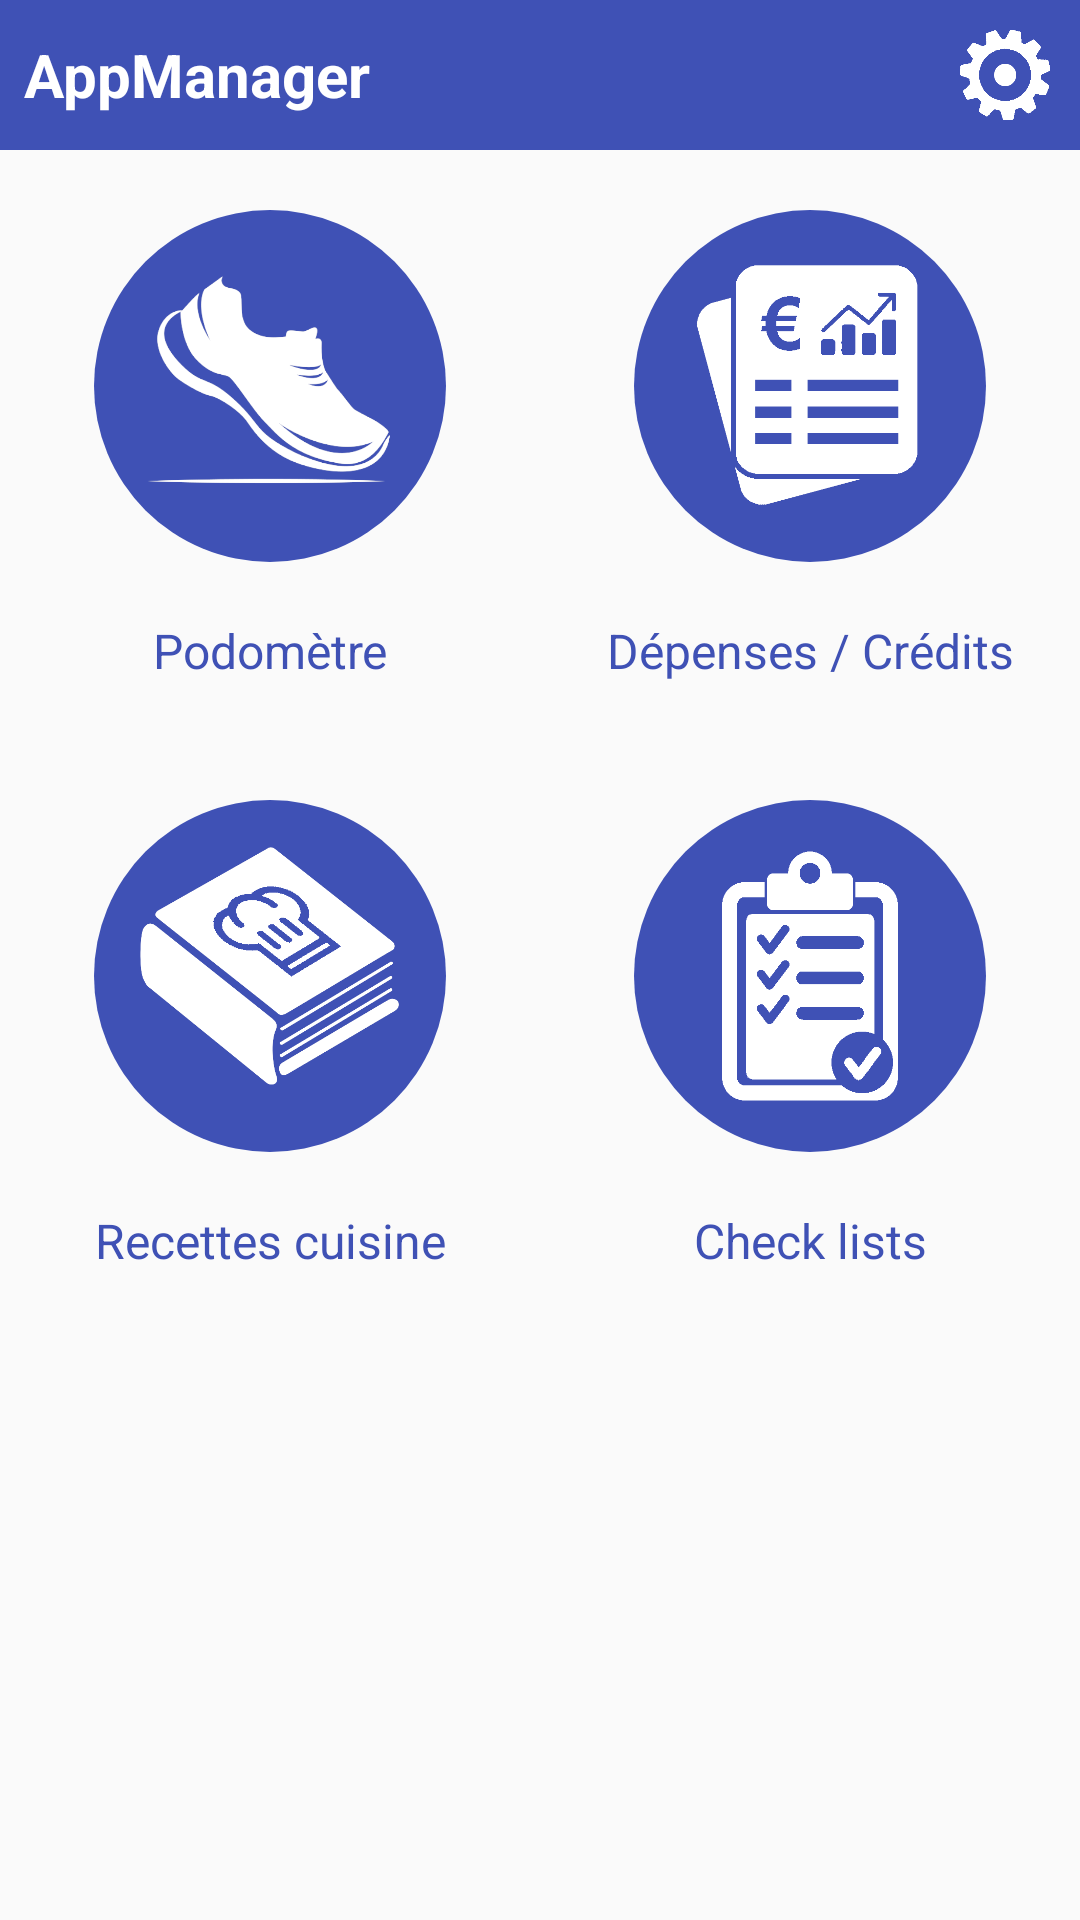

This screen was rendered from an Android layout file. Write that file and the resources it references.
<!-- AndroidManifest.xml: application theme AppTheme -->
<!-- res/layout/main.xml -->
<RelativeLayout xmlns:android="http://schemas.android.com/apk/res/android"
    android:orientation="vertical"
    android:layout_width="fill_parent"
    android:layout_height="fill_parent"
    android:paddingLeft="0dp"
    android:paddingRight="0dp">

    <LinearLayout
        android:id="@+id/toolbar"
        android:layout_width="fill_parent"
        android:layout_height="wrap_content"
        android:background="@color/colorPrimary"
        android:paddingLeft="8dp">

        <TextView
            android:id="@+id/title"
            android:layout_width="wrap_content"
            android:layout_height="match_parent"
            android:gravity="center_vertical"
            android:text="@string/app_name"
            android:textColor="@android:color/white"
            android:textSize="20sp"
            android:textStyle="bold"/>

        <View
            android:layout_width="0dp"
            android:layout_height="0dp"
            android:layout_weight="1" />

        <ImageButton
            android:id="@+id/settings"
            android:layout_width="50dp"
            android:layout_height="50dp"
            android:background="@drawable/blue_flat_button"
            android:src="@drawable/settings"
            android:scaleType="fitXY"/>

    </LinearLayout>

    <GridLayout
        xmlns:android="http://schemas.android.com/apk/res/android"
        android:id="@+id/grid_layout"
        android:layout_width="match_parent"
        android:layout_height="match_parent"
        android:layout_below="@id/toolbar"
        android:alignmentMode="alignBounds"
        android:columnCount="2"
        android:rowCount="3"
        android:useDefaultMargins="true"
        android:orientation="horizontal">
        
        <LinearLayout
            android:id="@+id/pedometer_section"
            android:layout_width="0dp"
            android:layout_height="0dp"
            android:layout_columnWeight="1"
            android:layout_rowWeight="1"
            android:layout_gravity="fill"
            android:layout_margin="10dp"
            android:orientation="vertical">

            <ImageButton
                android:id="@+id/pedometer_section_image"
                android:layout_width="wrap_content"
                android:layout_height="0dp"
                android:layout_weight="3"
                android:layout_gravity="center"
                android:layout_margin="10dp"
                android:padding="15dp"
                android:src="@drawable/pedometer_icon"
                android:background="@drawable/round_button"
                android:scaleType="fitCenter"
                android:adjustViewBounds="true"/>

            <TextView
                android:id="@+id/pedometer_section_text"
                android:layout_width="match_parent"
                android:layout_height="0dp"
                android:layout_weight="1"
                android:textSize="16sp"
                android:textAlignment="center"
                android:textColor="@color/colorPrimary"
                android:text="@string/pedometer_section_label"
                android:gravity="center_vertical"/>
            
        </LinearLayout>

        <LinearLayout
            android:id="@+id/expenses_section"
            android:layout_width="0dp"
            android:layout_height="0dp"
            android:layout_columnWeight="1"
            android:layout_rowWeight="1"
            android:layout_gravity="fill"
            android:layout_margin="10dp"
            android:orientation="vertical">

            <ImageButton
                android:id="@+id/expenses_section_image"
                android:layout_width="wrap_content"
                android:layout_height="0dp"
                android:layout_weight="3"
                android:layout_gravity="center"
                android:layout_margin="10dp"
                android:padding="17dp"
                android:src="@drawable/expenses_icon"
                android:background="@drawable/round_button"
                android:scaleType="fitCenter"
                android:adjustViewBounds="true"/>

            <TextView
                android:id="@+id/expenses_section_text"
                android:layout_width="match_parent"
                android:layout_height="0dp"
                android:layout_weight="1"
                android:textSize="16sp"
                android:textAlignment="center"
                android:textColor="@color/colorPrimary"
                android:text="@string/account_section_label"
                android:gravity="center_vertical"/>

        </LinearLayout>

        <LinearLayout
            android:id="@+id/recipes_section"
            android:layout_width="0dp"
            android:layout_height="0dp"
            android:layout_columnWeight="1"
            android:layout_rowWeight="1"
            android:layout_gravity="fill"
            android:layout_margin="10dp"
            android:orientation="vertical">

            <ImageButton
                android:id="@+id/recipes_section_image"
                android:layout_width="wrap_content"
                android:layout_height="0dp"
                android:layout_weight="3"
                android:layout_gravity="center"
                android:layout_margin="10dp"
                android:padding="15dp"
                android:src="@drawable/recipes_icon"
                android:background="@drawable/round_button"
                android:scaleType="fitCenter"
                android:adjustViewBounds="true"/>

            <TextView
                android:id="@+id/recipes_section_text"
                android:layout_width="match_parent"
                android:layout_height="0dp"
                android:layout_weight="1"
                android:textSize="16sp"
                android:textAlignment="center"
                android:textColor="@color/colorPrimary"
                android:text="@string/recipes_section_label"
                android:gravity="center_vertical"/>

        </LinearLayout>

        <LinearLayout
            android:id="@+id/check_lists_section"
            android:layout_width="0dp"
            android:layout_height="0dp"
            android:layout_columnWeight="1"
            android:layout_rowWeight="1"
            android:layout_gravity="fill"
            android:layout_margin="10dp"
            android:orientation="vertical">

            <ImageButton
                android:id="@+id/check_lists_section_image"
                android:layout_width="wrap_content"
                android:layout_height="0dp"
                android:layout_weight="3"
                android:layout_gravity="center"
                android:layout_margin="10dp"
                android:padding="17dp"
                android:src="@drawable/check_list_icon"
                android:background="@drawable/round_button"
                android:scaleType="fitCenter"
                android:adjustViewBounds="true"/>

            <TextView
                android:id="@+id/check_lists_section_text"
                android:layout_width="match_parent"
                android:layout_height="0dp"
                android:layout_weight="1"
                android:textSize="16sp"
                android:textAlignment="center"
                android:textColor="@color/colorPrimary"
                android:text="@string/check_lists_section_label"
                android:gravity="center_vertical"/>

        </LinearLayout>

        <LinearLayout
            android:layout_width="0dp"
            android:layout_height="0dp"
            android:layout_columnWeight="1"
            android:layout_rowWeight="1"
            android:layout_gravity="fill"
            android:layout_margin="10dp"
            android:orientation="vertical">

        </LinearLayout>

        <LinearLayout
            android:layout_width="0dp"
            android:layout_height="0dp"
            android:layout_columnWeight="1"
            android:layout_rowWeight="1"
            android:layout_gravity="fill"
            android:layout_margin="10dp"
            android:orientation="vertical">

        </LinearLayout>

    </GridLayout>

</RelativeLayout>
<!-- resources referenced by this layout -->
<resources>
  <color name="colorPrimary">#3F51B5</color>
  <!-- drawable blue_flat_button (drawable) -->
  <?xml version="1.0" encoding="utf-8"?>
  <selector xmlns:android="http://schemas.android.com/apk/res/android">
      <item android:state_pressed="true">
          <layer-list>
              <item>
                  <shape>
                      <solid
                          android:color="@color/colorPrimaryDark" />
                      <padding
                          android:bottom="10dp"
                          android:left="10dp"
                          android:right="10dp"
                          android:top="10dp"/>
                  </shape>
              </item>
          </layer-list>
      </item>
      <item>
          <layer-list>
              <item>
                  <shape>
                      <solid
                          android:color="@color/colorPrimary" />
                      <padding
                          android:bottom="10dp"
                          android:left="10dp"
                          android:right="10dp"
                          android:top="10dp"/>
                  </shape>
              </item>
          </layer-list>
      </item>
  </selector>
  <!-- drawable check_list_icon: png bitmap (drawable, 39274 bytes) -->
  <!-- drawable expenses_icon: png bitmap (drawable, 17428 bytes) -->
  <!-- drawable pedometer_icon: png bitmap (drawable, 45917 bytes) -->
  <!-- drawable recipes_icon: png bitmap (drawable, 35370 bytes) -->
  <!-- drawable round_button (drawable) -->
  <?xml version="1.0" encoding="utf-8"?>
  <selector xmlns:android="http://schemas.android.com/apk/res/android">
      <item android:state_pressed="true">
          <layer-list>
              <item>
                  <shape>
                      <solid android:color="@color/colorPrimaryDark" />
                      <corners android:radius="100dp" />
                      <padding
                          android:bottom="10dp"
                          android:left="10dp"
                          android:right="10dp"
                          android:top="10dp"/>
                  </shape>
              </item>
          </layer-list>
      </item>
      <item>
          <layer-list>
              <item>
                  <shape>
                      <solid android:color="@color/colorPrimary" />
                      <corners android:radius="100dp" />
                      <padding
                          android:bottom="10dp"
                          android:left="10dp"
                          android:right="10dp"
                          android:top="10dp"/>
                  </shape>
              </item>
          </layer-list>
      </item>
  </selector>
  <!-- drawable settings: png bitmap (drawable, 13315 bytes) -->
  <string name="account_section_label">Dépenses / Crédits</string>
  <string name="app_name">AppManager</string>
  <string name="check_lists_section_label">Check lists</string>
  <string name="pedometer_section_label">Podomètre</string>
  <string name="recipes_section_label">Recettes cuisine</string>
  <style name="AppTheme" parent="Theme.AppCompat.Light.DarkActionBar">
          
          <item name="colorPrimary">@color/colorPrimary</item>
          <item name="colorPrimaryDark">@color/colorPrimaryDark</item>
          <item name="colorAccent">@color/colorAccent</item>
          <item name="android:buttonStyle">@style/DefaultButton</item>
      </style>
  <color name="colorPrimaryDark">#303F9F</color>
  <color name="colorAccent">#DD7700</color>
  <style name="DefaultButton" parent="Widget.AppCompat.Button">
          <item name="android:textAllCaps">false</item>
      </style>
</resources>
